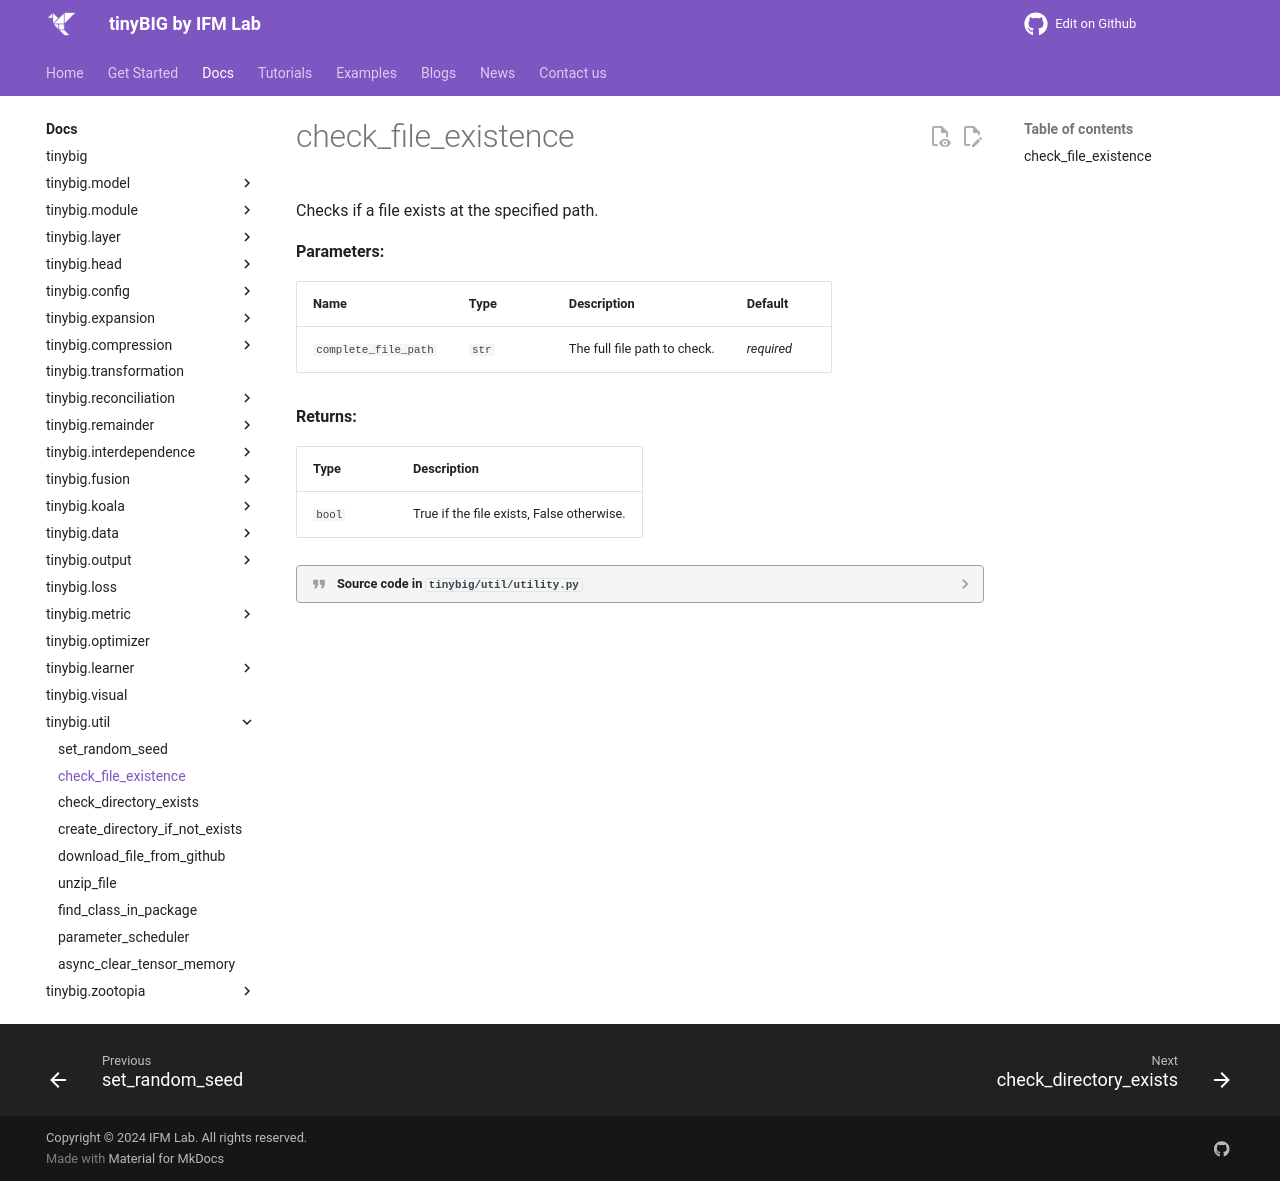

repository: jwzhanggy/tinyBIG · page: documentations/util/check_file_existence/index.html · generator: mkdocs

# check_file_existence

::: tinybig.util.utility.check_file_existence
